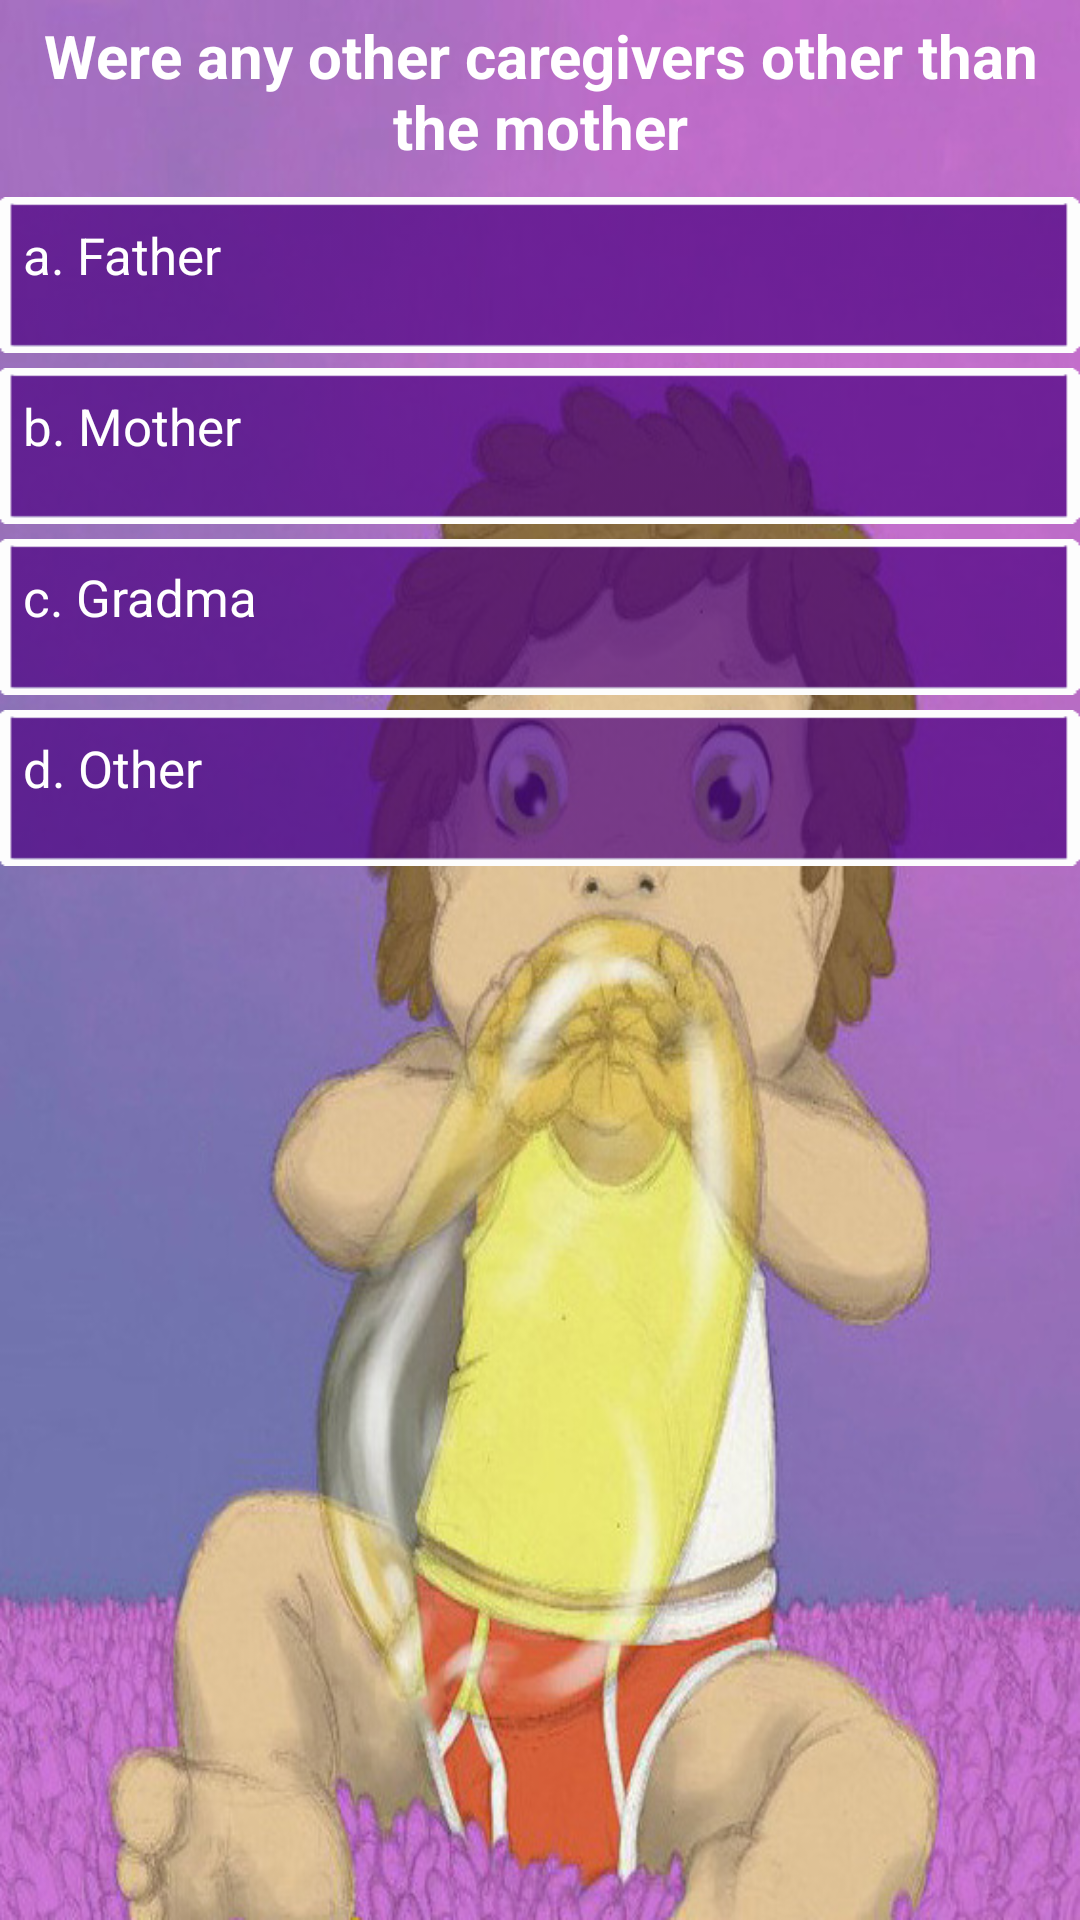

This screen was rendered from an Android layout file. Write that file and the resources it references.
<!-- AndroidManifest.xml: application theme AppTheme -->
<!-- res/layout/activity_questions_set_last.xml -->
<RelativeLayout xmlns:android="http://schemas.android.com/apk/res/android"
    xmlns:tools="http://schemas.android.com/tools"
	style="@style/custom_parent_layout"
    tools:context=".QuestionsSetLastActivity" >

    
   <FrameLayout 
       	android:id="@+id/frame1"
        android:layout_width="match_parent" 
        android:layout_height="wrap_content"
        android:layout_marginTop="0dp">
    <TextView
	    android:id="@+id/questionLast"
	   	android:text="@string/btn_question_last"
	    style="@style/question_textView"
	   	android:textAppearance="?android:attr/textAppearanceLarge" />
    </FrameLayout>
    
   
   <FrameLayout 
       	android:id="@+id/frame2"
        android:layout_width="match_parent" 
        android:layout_height="wrap_content"
        android:layout_below="@id/frame1"
        android:layout_marginTop="10dp">
    <ImageView
        android:id="@+id/btnImgAnswerLastA"
	    style="@style/answer_imageView"
        android:src="@drawable/box1" />
    <TextView
	   	android:text="@string/answer_last_a"	   	
	   	style="@style/answer_textView"
	   	android:textAppearance="?android:attr/textAppearanceLarge" />
	</FrameLayout>
   
   <FrameLayout 
       	android:id="@+id/frame3"
        android:layout_width="match_parent" 
        android:layout_height="wrap_content"
        android:layout_below="@id/frame2"
        android:layout_marginTop="5dp">
    <ImageView
        android:id="@+id/btnImgAnswerLastB"
	    style="@style/answer_imageView"
        android:src="@drawable/box1" />
    <TextView
	   	android:text="@string/answer_last_b"
	   	style="@style/answer_textView"
	   	android:textAppearance="?android:attr/textAppearanceLarge" />
	</FrameLayout>
	
   <FrameLayout 
       	android:id="@+id/frame4"
        android:layout_width="match_parent" 
        android:layout_height="wrap_content"
        android:layout_below="@id/frame3"
        android:layout_marginTop="5dp">
    <ImageView
        android:id="@+id/btnImgAnswerLastC"
	    style="@style/answer_imageView"
        android:src="@drawable/box1" />
    <TextView
	   	android:text="@string/answer_last_c"
	   	style="@style/answer_textView"
	   	android:textAppearance="?android:attr/textAppearanceLarge" />
	</FrameLayout>
   
   <FrameLayout 
       	android:id="@+id/frame5"
        android:layout_width="match_parent" 
        android:layout_height="wrap_content"
        android:layout_below="@id/frame4"
        android:layout_marginTop="5dp">
    <ImageView
        android:id="@+id/btnImgAnswerLastD"
	    style="@style/answer_imageView"
        android:src="@drawable/box1" />
    <TextView
	   	android:text="@string/answer_last_d"
	   	style="@style/answer_textView"
	   	android:textAppearance="?android:attr/textAppearanceLarge" />
	</FrameLayout>
   
</RelativeLayout>
<!-- resources referenced by this layout -->
<resources>
  <!-- drawable box1: png bitmap (drawable, 3236 bytes) -->
  <string name="answer_last_a">a. Father</string>
  <string name="answer_last_b">b. Mother</string>
  <string name="answer_last_c">c. Gradma</string>
  <string name="answer_last_d">d. Other</string>
  <string name="btn_question_last">Were any other caregivers other than the mother</string>
  <style name="answer_imageView">
            <item name="android:layout_width">match_parent</item>
            <item name="android:layout_height">52dp</item>
            <item name="android:adjustViewBounds">true</item>
            <item name="android:scaleType">fitXY</item>
            <item name="android:onClick">btnImgAnswersOnClick</item>
       </style>
  <style name="answer_textView">
            <item name="android:layout_width">wrap_content</item>
            <item name="android:layout_height">wrap_content</item>
            <item name="android:textSize">17sp</item>
            <item name="android:textStyle">normal</item>
            <item name="android:layout_gravity">left</item>
            <item name="android:textColor">#FFFFFF</item>
            <item name="android:layout_margin">8dp</item>
  
      </style>
  <style name="custom_parent_layout">
            <item name="android:layout_width">match_parent</item>
            <item name="android:layout_height">wrap_content</item>
            <item name="android:background">@drawable/bg</item>
            <item name="android:paddingBottom">@dimen/activity_vertical_margin</item>
            <item name="android:paddingLeft">@dimen/activity_horizontal_margin</item>
            <item name="android:paddingRight">@dimen/activity_horizontal_margin</item>
            <item name="android:paddingTop">@dimen/activity_vertical_margin</item>
      </style>
  <style name="question_textView">
            <item name="android:layout_width">wrap_content</item>
            <item name="android:layout_height">wrap_content</item>
            <item name="android:textSize">20sp</item>
            <item name="android:textStyle">bold</item>
            <item name="android:gravity">center</item>
            <item name="android:textColor">#FFFFFF</item>
            <item name="android:layout_marginLeft">10dp</item>
            <item name="android:layout_marginRight">10dp</item>
            <item name="android:layout_marginTop">5dp</item>
  
       </style>
  <style name="AppTheme" parent="android:Theme.Holo.Light">
          
      </style>
  <!-- drawable bg: jpg bitmap (drawable-mdpi, 105302 bytes) -->
</resources>
